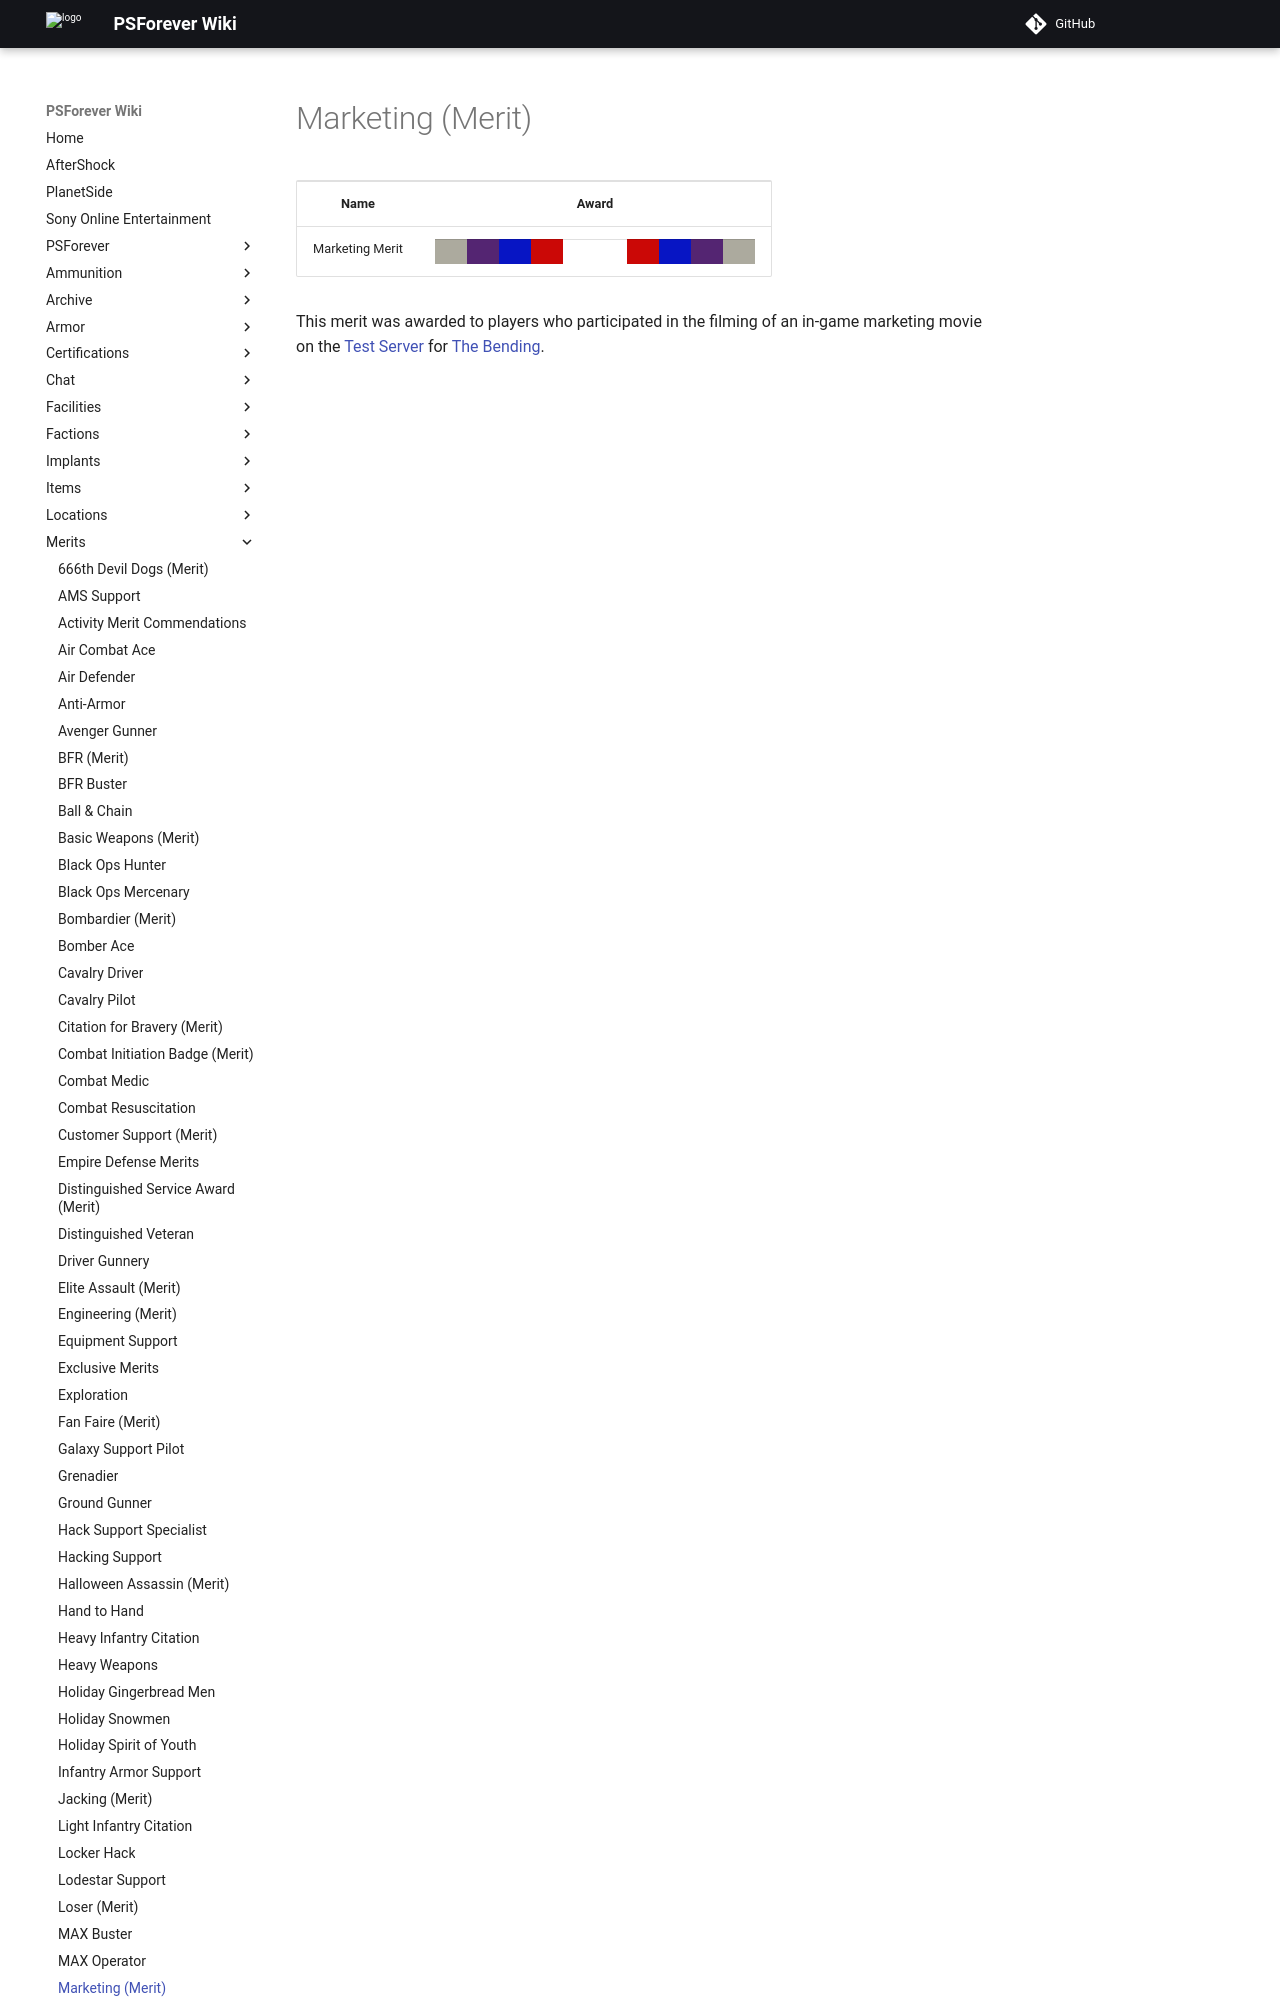

repository: psforever/wiki · page: merits/Marketing_(Merit)/index.html · generator: mkdocs

# Marketing (Merit)

<table>
<tbody>
<tr class="odd">
<td style="text-align: center;"><p><b>Name</b></p></td>
<td style="text-align: center;"><p><b>Award</b></p></td>
</tr>
<tr class="even">
<td style="text-align: center;"><p>Marketing Merit</p></td>
<td style="text-align: center;"><table class="bigmerit">
<tr>
<td bgcolor="#acaa9e">
</td>
<td bgcolor="#542572">
</td>
<td bgcolor="#0715C4">
</td>
<td bgcolor="#CB0806">
</td>
<td bgcolor="white">
</td>
<td bgcolor="white">
</td>
<td bgcolor="#CB0806">
</td>
<td b
